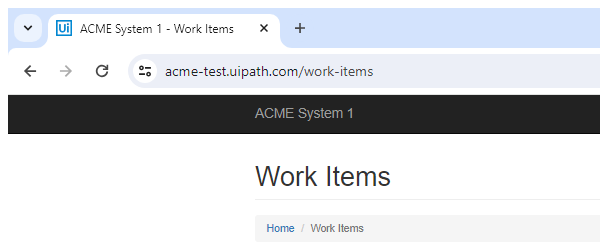
Task: Robotic Enterprise Framework
Workflow: ACME_SYS1_ExtractWorkItems

Step 1 [try]: Attach Browser 'Work Items' in window 'ACME System 1 - Work Items' (chrome.exe)
